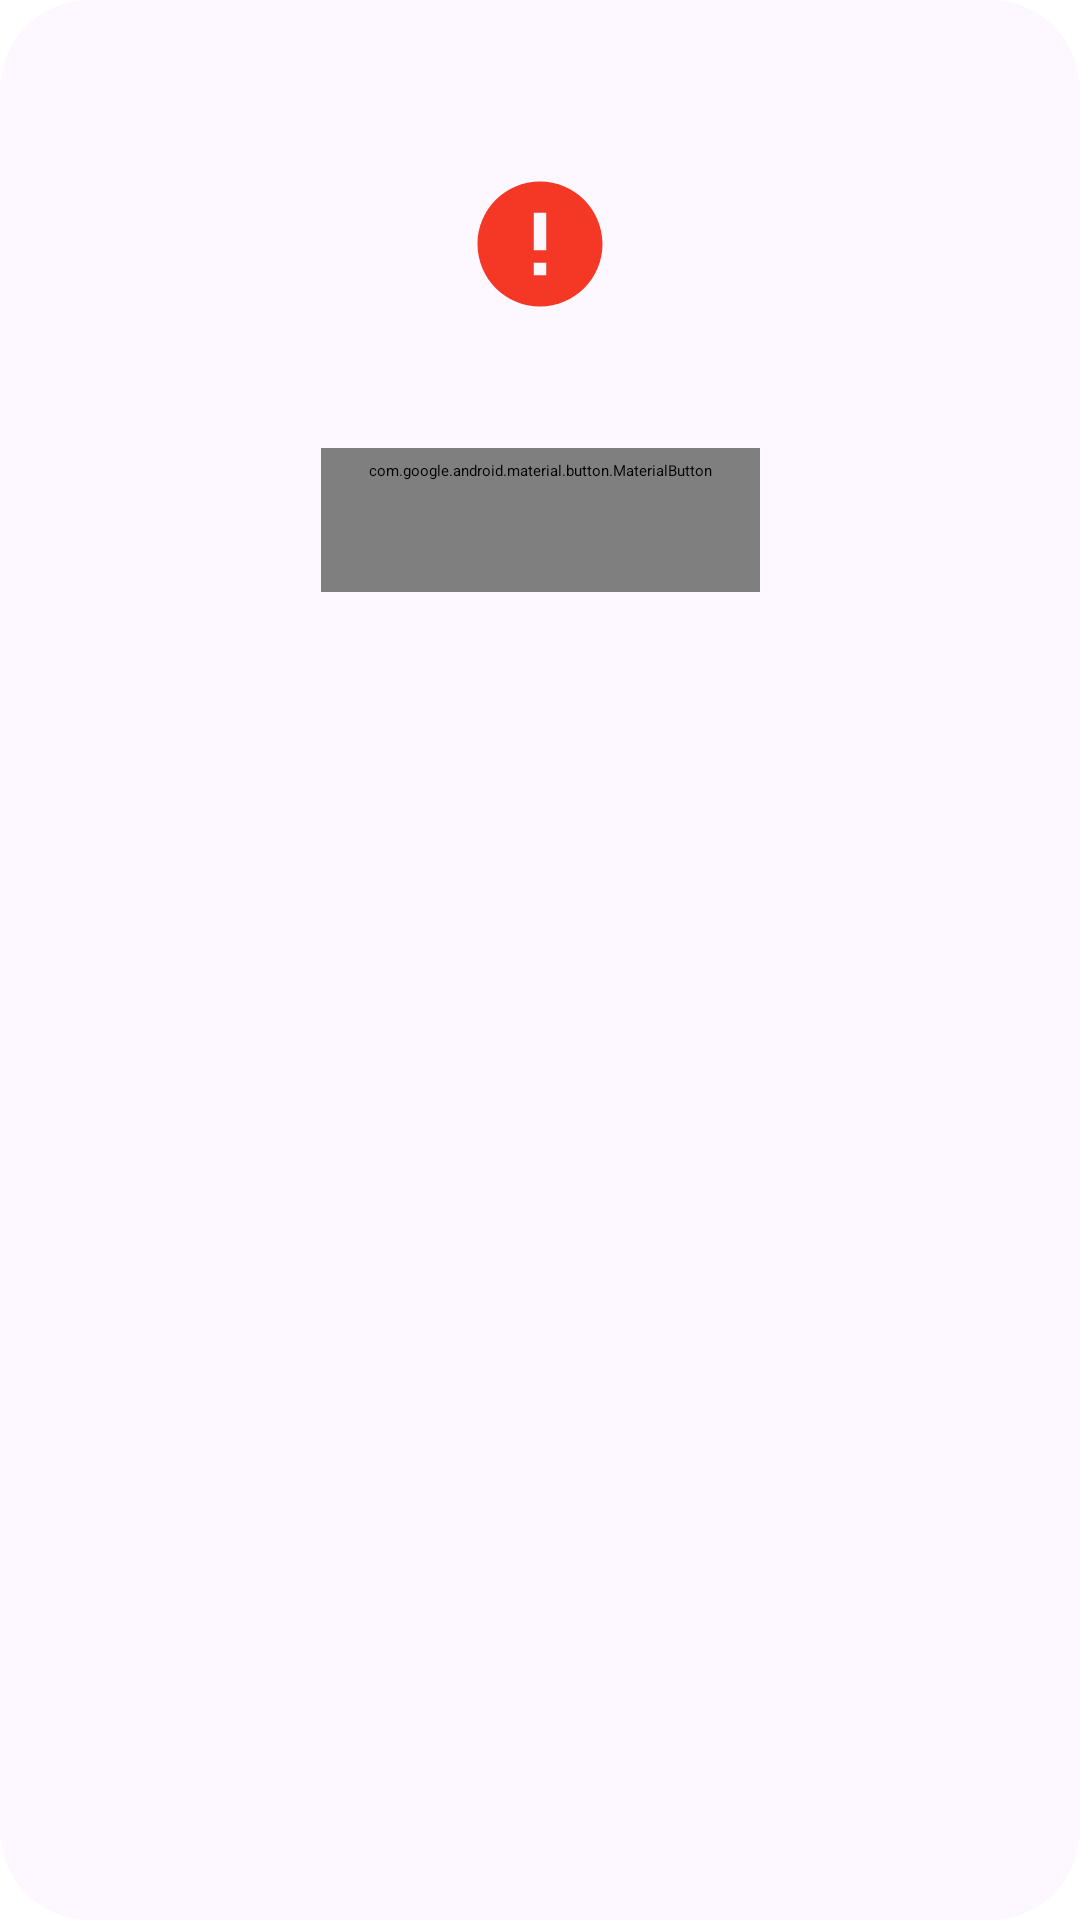

The Android layout XML behind this screen, and the referenced resources:
<!-- AndroidManifest.xml: application theme Theme.App.Starting -->
<!-- res/layout/dialog_denied_permission.xml -->
<?xml version="1.0" encoding="utf-8"?>
<androidx.constraintlayout.widget.ConstraintLayout xmlns:android="http://schemas.android.com/apk/res/android"
    xmlns:app="http://schemas.android.com/apk/res-auto"
    xmlns:tools="http://schemas.android.com/tools"
    android:layout_width="match_parent"
    android:layout_height="wrap_content"
    android:paddingHorizontal="32dp"
    android:background="@drawable/rounded_edittext"
    android:paddingVertical="16dp">

    <TextView
        android:id="@+id/tvTitle"
        android:layout_width="match_parent"
        android:layout_height="wrap_content"
        style="@style/TitleText"
        android:layout_marginTop="16dp"
        android:textAlignment="center"
        app:layout_constraintTop_toTopOf="parent"
        tools:text="Título" />

    <ImageView
        android:id="@+id/ivSuccess"
        android:layout_width="wrap_content"
        android:layout_height="wrap_content"
        android:contentDescription="@string/sucess_image"
        app:layout_constraintTop_toBottomOf="@id/tvTitle"
        app:layout_constraintEnd_toEndOf="parent"
        app:layout_constraintStart_toStartOf="parent"
        android:src="@drawable/ic_error_permission"
        />

    <TextView
        android:id="@+id/tvDescription"
        style="@style/BodyText"
        android:layout_width="match_parent"
        android:layout_height="wrap_content"
        android:layout_marginTop="8dp"
        android:textAlignment="center"
        app:layout_constraintTop_toBottomOf="@id/ivSuccess"
        tools:text="Body" />

    <com.google.android.material.button.MaterialButton
        android:id="@+id/btnPositive"
        style="@style/PrimaryButton"
        android:layout_width="wrap_content"
        android:layout_height="wrap_content"
        android:layout_marginHorizontal="16dp"
        android:layout_marginTop="16dp"
        tools:text=":Settings"
        app:layout_constraintEnd_toEndOf="parent"
        app:layout_constraintStart_toStartOf="parent"
        app:layout_constraintTop_toBottomOf="@+id/tvDescription" />



</androidx.constraintlayout.widget.ConstraintLayout>
<!-- resources referenced by this layout -->
<resources>
  <!-- drawable rounded_edittext (drawable) -->
  <?xml version="1.0" encoding="utf-8"?>
  <shape xmlns:android="http://schemas.android.com/apk/res/android"
      android:shape="rectangle" android:padding="15dp">
      <solid android:color="@color/md_theme_background" />
      <corners android:radius="30dp" />
  </shape>
  <string name="sucess_image">Image de exitoso</string>
  <style name="BodyText" parent="Widget.AppCompat.TextView">
          <item name="android:textSize">14sp</item>
          <item name="android:textColor">@color/md_theme_onBackground</item>
          <item name="android:gravity">center</item>
          <item name="android:fontFamily">@font/lilita_one</item>
      </style>
  <style name="TitleText" parent="Widget.AppCompat.TextView">
          <item name="android:textSize">18sp</item>
          <item name="android:textStyle">bold</item>
          <item name="android:textColor">@color/md_theme_onTertiaryContainer</item>
          <item name="android:gravity">center</item>
          <item name="android:fontFamily">@font/lilita_one</item>
      </style>
  <style name="Theme.App.Starting" parent="Theme.SplashScreen">
          <item name="windowSplashScreenBackground">@color/md_theme_primary</item>
          <item name="windowSplashScreenAnimatedIcon">@drawable/logo_delivery_scale</item>
          <item name="postSplashScreenTheme">@style/Base.Theme.DeliveryApp</item>
      </style>
  <color name="md_theme_primary">#F43825</color>
  <color name="md_theme_background">#FDF7FF</color>
  <color name="md_theme_onBackground">#1D1B20</color>
  <color name="md_theme_onPrimary">#FFFFFF</color>
  <color name="md_theme_onTertiaryContainer">#3A071E</color>
  <color name="md_theme_primaryContainer">#FFCCC4</color>
  <color name="md_theme_onPrimaryContainer">#F43825</color>
  <color name="md_theme_secondary">#FFFFFF</color>
  <color name="md_theme_onSecondary">#F43825</color>
  <color name="md_theme_secondaryContainer">#FFE6E1</color>
  <color name="md_theme_onSecondaryContainer">#F43825</color>
  <color name="md_theme_tertiary">#8B4A61</color>
  <color name="md_theme_onTertiary">#FFFFFF</color>
  <color name="md_theme_tertiaryContainer">#FFD9E3</color>
  <color name="md_theme_error">#B00020</color>
  <color name="md_theme_onError">#FFFFFF</color>
  <color name="md_theme_errorContainer">#FFDAD4</color>
  <color name="md_theme_onErrorContainer">#370000</color>
  <color name="md_theme_surface">#FDF7FF</color>
  <color name="md_theme_onSurface">#1C1B20</color>
  <color name="md_theme_surfaceVariant">#E6E0EC</color>
  <color name="md_theme_onSurfaceVariant">#48454E</color>
  <color name="md_theme_outline">#79757F</color>
  <color name="md_theme_outlineVariant">#C9C4D0</color>
  <color name="md_theme_inverseSurface">#322F35</color>
  <color name="md_theme_inverseOnSurface">#F5EFF7</color>
  <color name="md_theme_inversePrimary">#CFBDFE</color>
  <color name="md_theme_primaryFixed">#E9DDFF</color>
  <color name="md_theme_onPrimaryFixed">#201047</color>
  <color name="md_theme_primaryFixedDim">#CFBDFE</color>
  <color name="md_theme_onPrimaryFixedVariant">#4D3D75</color>
  <color name="md_theme_secondaryFixed">#E9DDFF</color>
  <color name="md_theme_onSecondaryFixed">#201047</color>
  <color name="md_theme_secondaryFixedDim">#CFBDFE</color>
  <color name="md_theme_onSecondaryFixedVariant">#4D3D75</color>
  <color name="md_theme_tertiaryFixed">#FFD9E3</color>
  <color name="md_theme_onTertiaryFixed">#3A071E</color>
  <color name="md_theme_tertiaryFixedDim">#FFB0C9</color>
  <color name="md_theme_onTertiaryFixedVariant">#6F3349</color>
  <color name="md_theme_surfaceDim">#DED8E0</color>
  <color name="md_theme_surfaceBright">#FDF7FF</color>
  <color name="md_theme_surfaceContainerLowest">#FFFFFF</color>
  <color name="md_theme_surfaceContainerLow">#F7F2FA</color>
  <color name="md_theme_surfaceContainer">#F2ECF4</color>
  <color name="md_theme_surfaceContainerHigh">#ECE6EE</color>
  <color name="md_theme_surfaceContainerHighest">#E6E1E9</color>
</resources>
